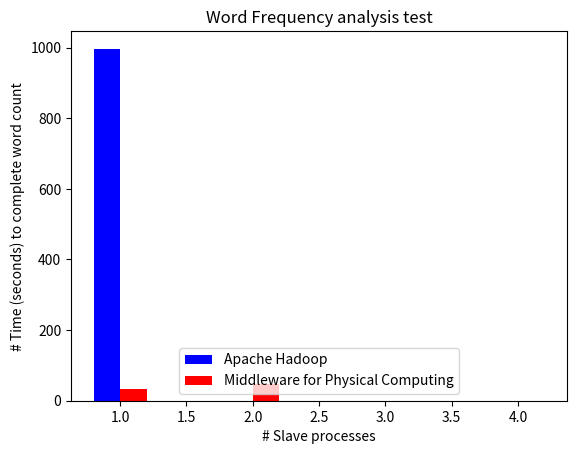

Here is the Python script that generated this plot:
#!/usr/bin/env python
# -*- coding: utf-8 -*-

import matplotlib.pylab as plt

ax = plt.subplot(111)
ax.set_title("Word Frequency analysis test")
ax.set_xlabel("# Slave processes")
ax.set_ylabel("# Time (seconds) to complete word count")

slave_processes = [1,2,3,4]
hadoop_slave_processes = [x-0.1 for x in slave_processes]
pyro_slave_processes = [x+0.1 for x in slave_processes]
hadoop_time_taken = [996.7,0,0,0] # replace zeros with actual values
#pyro_time_taken = [16.2,22.8,26.9,30.0]
pyro_time_taken = [32.7,47.2,0,0]


b1 = ax.bar(hadoop_slave_processes, hadoop_time_taken, width=0.2,color='b',align='center')
b2 = ax.bar(pyro_slave_processes, pyro_time_taken, width=0.2,color='r',align='center')

ax.legend([b1,b2],["Apache Hadoop","Middleware for Physical Computing"], loc = 'lower center')

plt.show()
